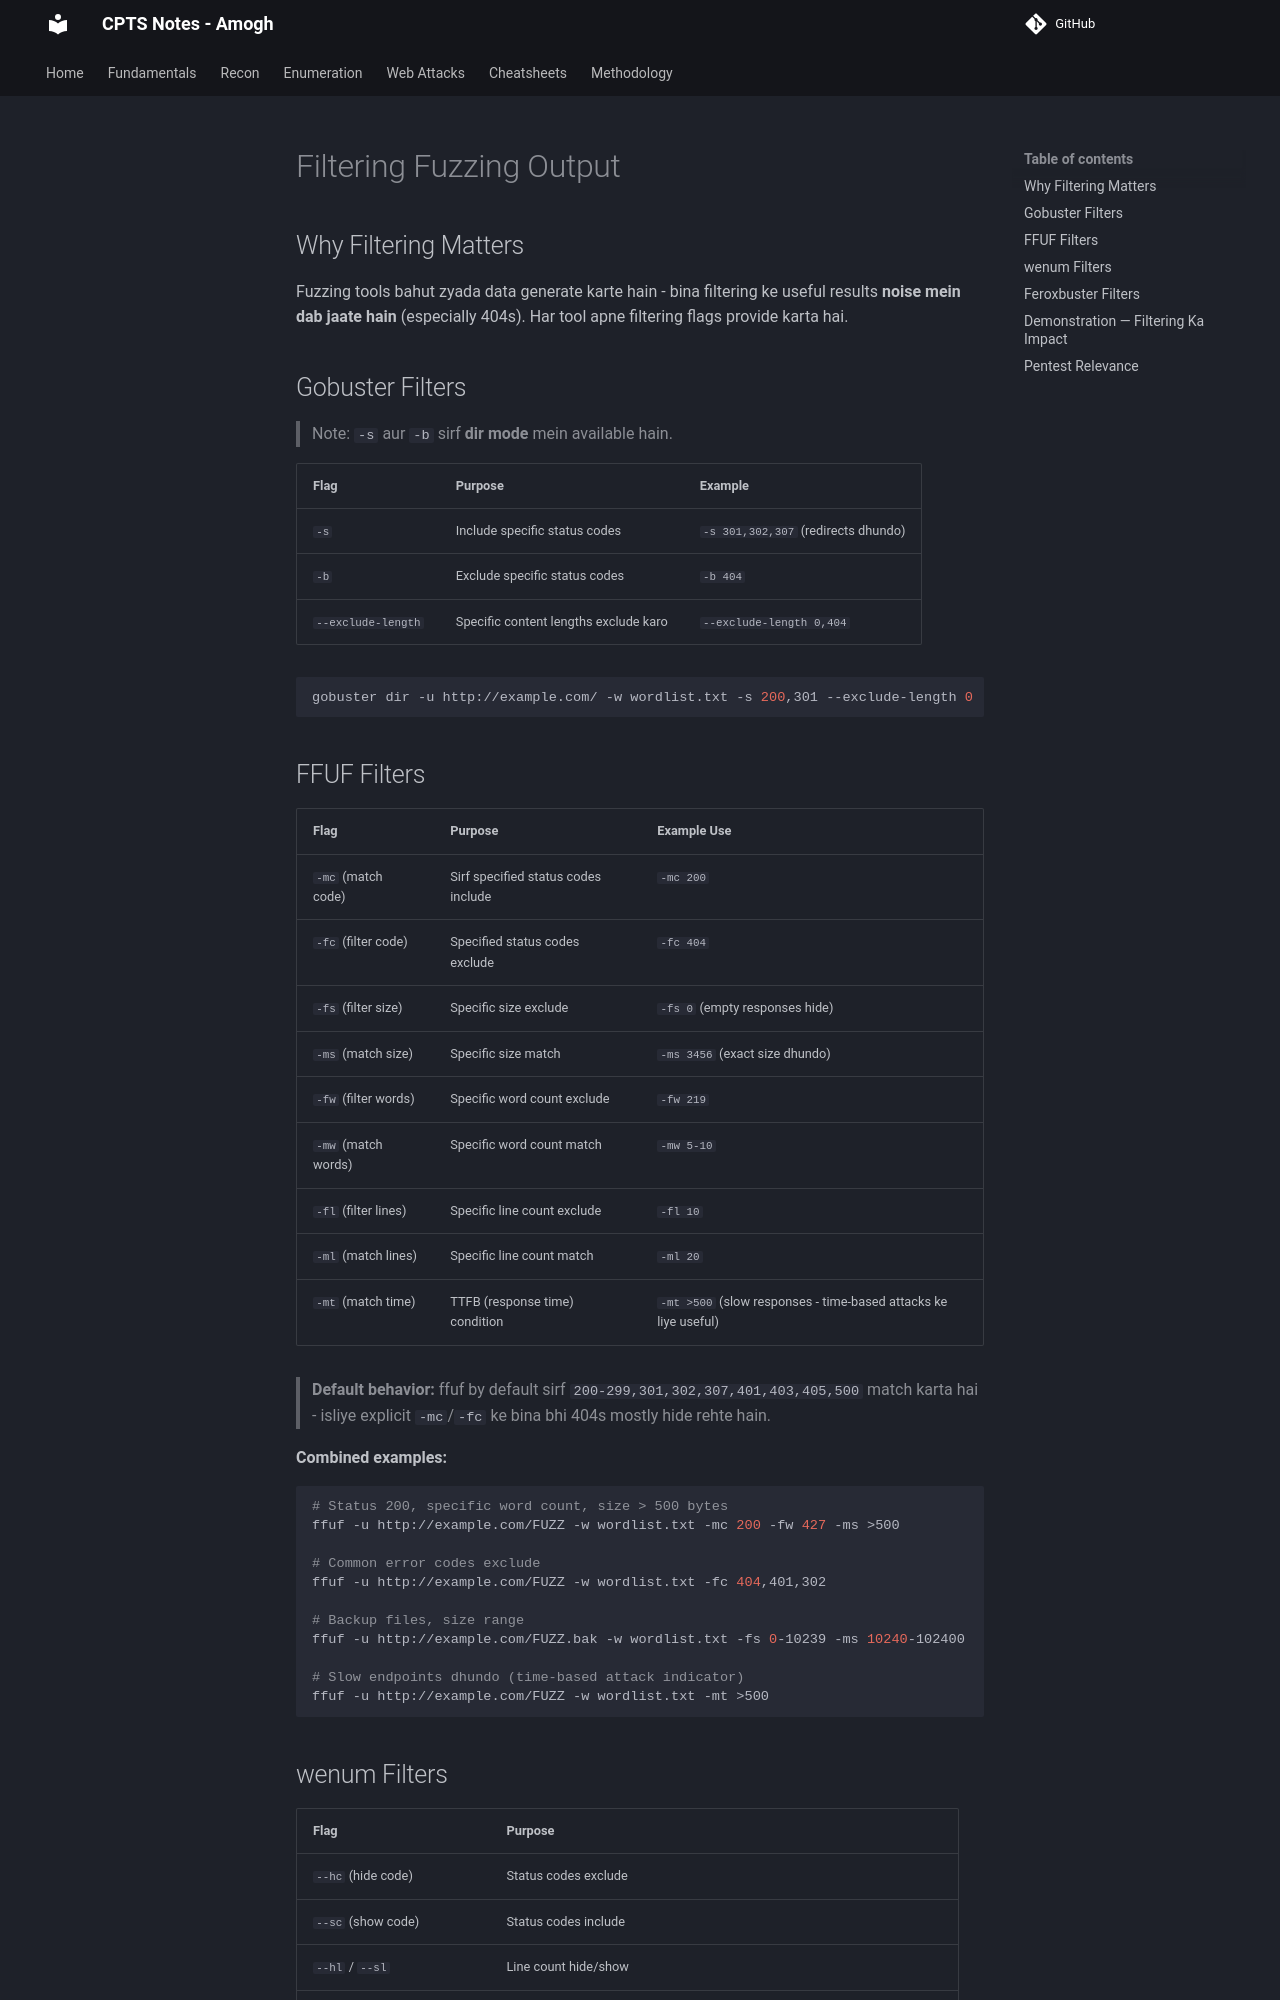

repository: amu132/CPTS-Notes-Site · page: 01-Recon/Web-Fuzzing/Filtering-Fuzzing-Output/index.html · generator: mkdocs

# Filtering Fuzzing Output

## Why Filtering Matters
Fuzzing tools bahut zyada data generate karte hain - bina filtering ke useful results **noise mein dab jaate hain** (especially 404s). Har tool apne filtering flags provide karta hai.

## Gobuster Filters

> Note: `-s` aur `-b` sirf **dir mode** mein available hain.

| Flag | Purpose | Example |
|---|---|---|
| `-s` | Include specific status codes | `-s 301,302,307` (redirects dhundo) |
| `-b` | Exclude specific status codes | `-b 404` |
| `--exclude-length` | Specific content lengths exclude karo | `--exclude-length 0,404` |

```bash
gobuster dir -u http://example.com/ -w wordlist.txt -s 200,301 --exclude-length 0
```

## FFUF Filters

| Flag | Purpose | Example Use |
|---|---|---|
| `-mc` (match code) | Sirf specified status codes include | `-mc 200` |
| `-fc` (filter code) | Specified status codes exclude | `-fc 404` |
| `-fs` (filter size) | Specific size exclude | `-fs 0` (empty responses hide) |
| `-ms` (match size) | Specific size match | `-ms 3456` (exact size dhundo) |
| `-fw` (filter words) | Specific word count exclude | `-fw 219` |
| `-mw` (match words) | Specific word count match | `-mw 5-10` |
| `-fl` (filter lines) | Specific line count exclude | `-fl 10` |
| `-ml` (match lines) | Specific line count match | `-ml 20` |
| `-mt` (match time) | TTFB (response time) condition | `-mt >500` (slow responses - time-based attacks ke liye useful) |

> **Default behavior:** ffuf by default sirf `200-299,301,302,307,401,403,405,500` match karta hai - isliye explicit `-mc`/`-fc` ke bina bhi 404s mostly hide rehte hain.

**Combined examples:**
```bash
# Status 200, specific word count, size > 500 bytes
ffuf -u http://example.com/FUZZ -w wordlist.txt -mc 200 -fw 427 -ms >500

# Common error codes exclude
ffuf -u http://example.com/FUZZ -w wordlist.txt -fc 404,401,302

# Backup files, size range
ffuf -u http://example.com/FUZZ.bak -w wordlist.txt -fs 0-10239 -ms 10240-102400

# Slow endpoints dhundo (time-based attack indicator)
ffuf -u http://example.com/FUZZ -w wordlist.txt -mt >500
```
